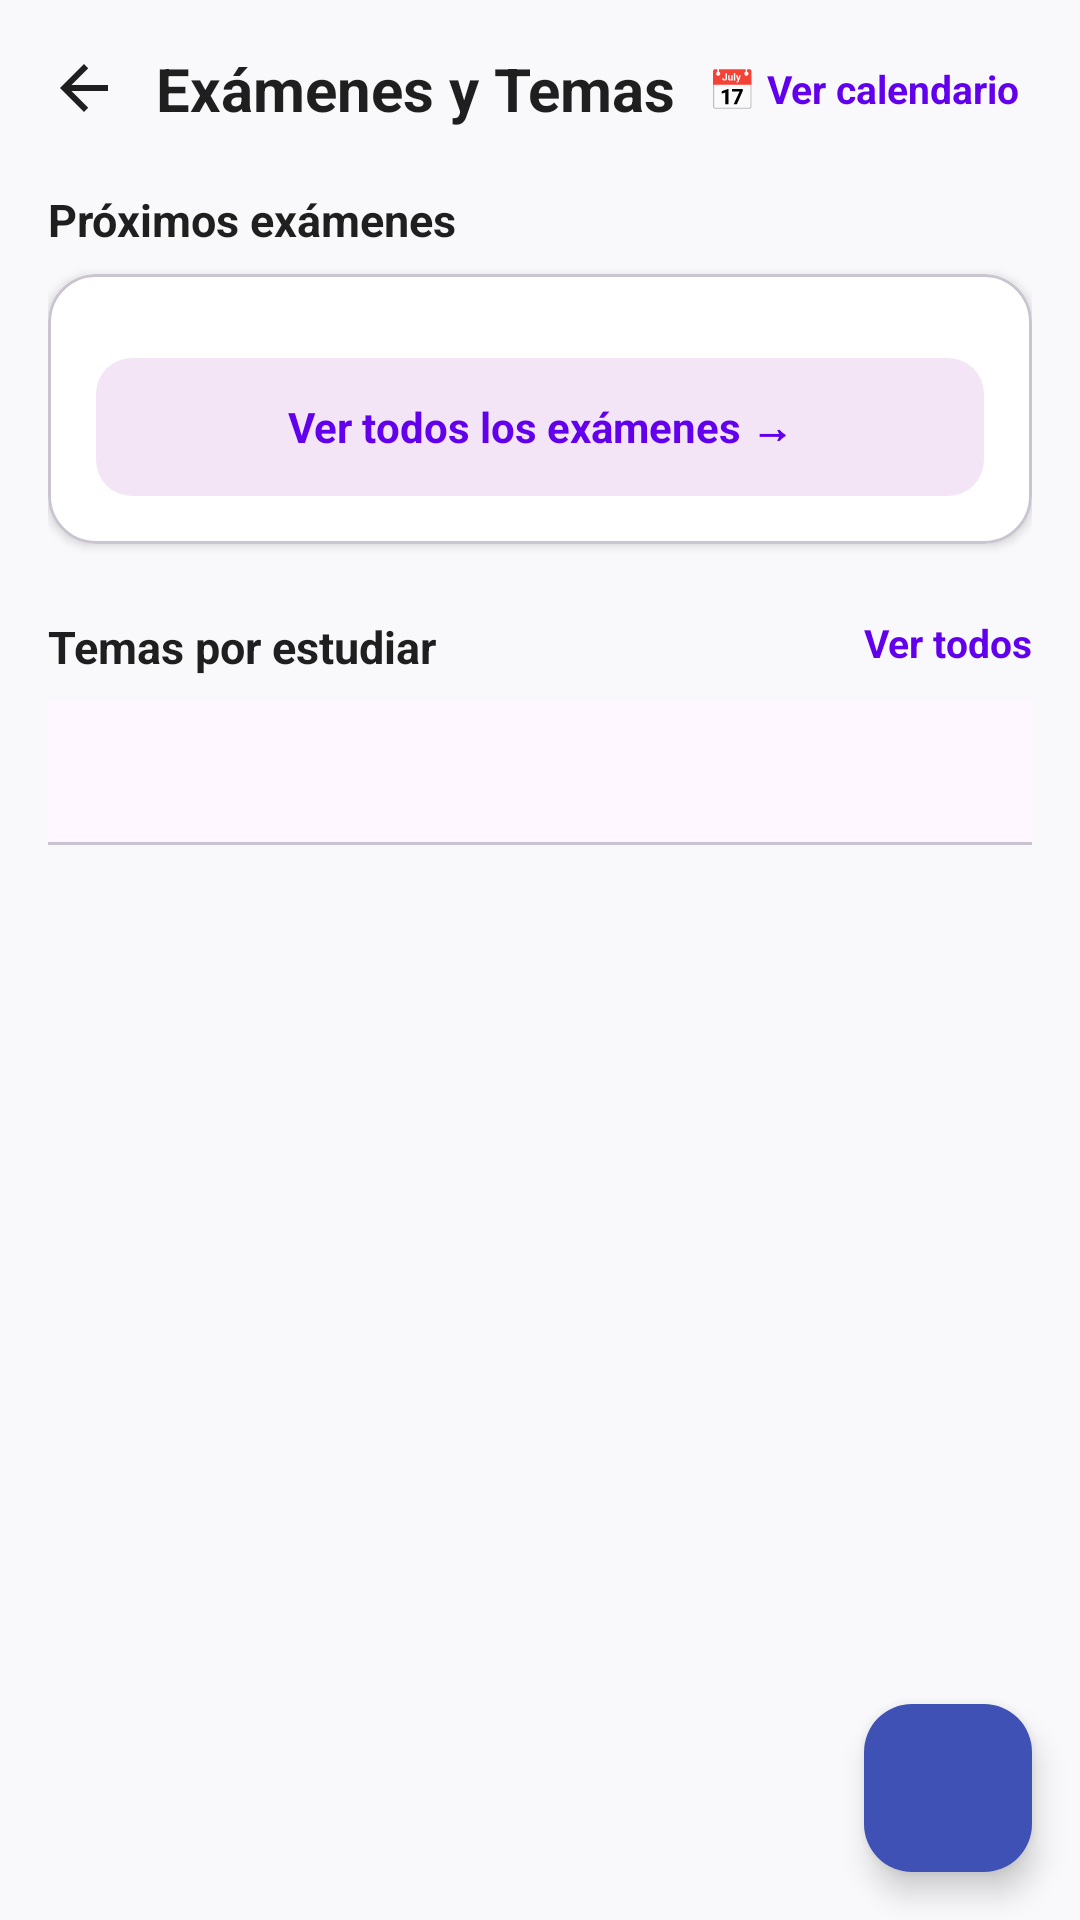

Layout XML and referenced resources for this Android screen:
<!-- AndroidManifest.xml: application theme Theme.RuwaySpace -->
<!-- res/layout/activity_exams.xml -->
<?xml version="1.0" encoding="utf-8"?>
<androidx.constraintlayout.widget.ConstraintLayout xmlns:android="http://schemas.android.com/apk/res/android"
    android:layout_width="match_parent"
    android:layout_height="match_parent"
    xmlns:app="http://schemas.android.com/apk/res-auto"
    xmlns:tools="http://schemas.android.com/tools"
    tools:context=".ExamsActivity">

    <androidx.core.widget.NestedScrollView xmlns:android="http://schemas.android.com/apk/res/android"
        xmlns:app="http://schemas.android.com/apk/res-auto"
        android:layout_width="match_parent"
        android:layout_height="match_parent"
        android:background="#F9F9FB"
        android:fitsSystemWindows="true">

        <LinearLayout
            android:layout_width="match_parent"
            android:layout_height="wrap_content"
            android:orientation="vertical"
            android:padding="16dp">

            
            <LinearLayout
                android:layout_width="match_parent"
                android:layout_height="wrap_content"
                android:orientation="horizontal"
                android:gravity="center_vertical"
                android:layout_marginBottom="20dp">

                <ImageView
                    android:id="@+id/btnBack"
                    android:layout_width="24dp"
                    android:layout_height="24dp"
                    android:src="@drawable/ic_back"
                    android:contentDescription="Atrás"
                    android:layout_marginEnd="12dp"
                    android:background="?attr/selectableItemBackgroundBorderless"/>

                <TextView
                    android:layout_width="0dp"
                    android:layout_height="wrap_content"
                    android:layout_weight="1"
                    android:text="Exámenes y Temas"
                    android:textSize="20sp"
                    android:textStyle="bold"
                    android:textColor="#1F1F1F"/>

                <TextView
                    android:id="@+id/btnCalendar"
                    android:layout_width="wrap_content"
                    android:layout_height="wrap_content"
                    android:text="📅 Ver calendario"
                    android:textColor="#6200EE"
                    android:textSize="13sp"
                    android:textStyle="bold"
                    android:background="?attr/selectableItemBackground"
                    android:padding="4dp"/>
            </LinearLayout>

            
            <RelativeLayout
                android:layout_width="match_parent"
                android:layout_height="wrap_content"
                android:layout_marginBottom="8dp">
                <TextView
                    android:layout_width="wrap_content"
                    android:layout_height="wrap_content"
                    android:text="Próximos exámenes"
                    android:textStyle="bold"
                    android:textColor="#1F1F1F"
                    android:textSize="15sp"/>
            </RelativeLayout>

            
            <com.google.android.material.card.MaterialCardView
                android:layout_width="match_parent"
                android:layout_height="wrap_content"
                app:cardCornerRadius="16dp"
                app:cardElevation="2dp"
                app:cardBackgroundColor="@android:color/white"
                android:layout_marginBottom="24dp">

                <LinearLayout
                    android:layout_width="match_parent"
                    android:layout_height="wrap_content"
                    android:orientation="vertical"
                    android:padding="16dp">

                    
                    <androidx.recyclerview.widget.RecyclerView
                        android:id="@+id/rvExams"
                        android:layout_width="match_parent"
                        android:layout_height="wrap_content"
                        android:nestedScrollingEnabled="false"/>

                    
                    <TextView
                        android:id="@+id/btnViewAllExams"
                        android:layout_width="match_parent"
                        android:layout_height="46dp"
                        android:layout_marginTop="12dp"
                        android:background="@drawable/bg_button_light_purple"
                        android:gravity="center"
                        android:text="Ver todos los exámenes →"
                        android:textColor="#6200EE"
                        android:textSize="14sp"
                        android:textStyle="bold"/>
                </LinearLayout>
            </com.google.android.material.card.MaterialCardView>

            
            <RelativeLayout
                android:layout_width="match_parent"
                android:layout_height="wrap_content"
                android:layout_marginBottom="8dp">
                <TextView
                    android:layout_width="wrap_content"
                    android:layout_height="wrap_content"
                    android:text="Temas por estudiar"
                    android:textStyle="bold"
                    android:textColor="#1F1F1F"
                    android:textSize="15sp"/>
                <TextView
                    android:id="@+id/btnViewAllTopics"
                    android:layout_width="wrap_content"
                    android:layout_height="wrap_content"
                    android:layout_alignParentEnd="true"
                    android:text="Ver todos"
                    android:textColor="#6200EE"
                    android:textSize="13sp"
                    android:textStyle="bold"/>
            </RelativeLayout>

            
            <com.google.android.material.tabs.TabLayout
                android:id="@+id/tabLayoutTopics"
                android:layout_width="match_parent"
                android:layout_height="wrap_content"
                android:layout_marginBottom="12dp"
                app:tabMode="scrollable"
                app:tabSelectedTextColor="#6200EE"
                app:tabIndicatorColor="#6200EE"/>

            <androidx.recyclerview.widget.RecyclerView
                android:id="@+id/rvTopics"
                android:layout_width="match_parent"
                android:layout_height="wrap_content"
                android:nestedScrollingEnabled="false"
                android:layout_marginTop="12dp"
                tools:listitem="@layout/item_topic" />

        </LinearLayout>
    </androidx.core.widget.NestedScrollView>

    <com.google.android.material.floatingactionbutton.FloatingActionButton
        android:id="@+id/fabAddTopic"
        android:layout_width="wrap_content"
        android:layout_height="wrap_content"
        android:layout_margin="16dp"
        android:contentDescription="Agregar tema"
        app:tint="@android:color/white"
        android:backgroundTint="#3F51B5"
        android:src="@drawable/ic_add"
        app:layout_constraintBottom_toBottomOf="parent"
        app:layout_constraintEnd_toEndOf="parent" />

</androidx.constraintlayout.widget.ConstraintLayout>
<!-- res/layout/item_topic.xml (included above) -->
<?xml version="1.0" encoding="utf-8"?>
<com.google.android.material.card.MaterialCardView
    xmlns:android="http://schemas.android.com/apk/res/android"
    xmlns:app="http://schemas.android.com/apk/res-auto"
    android:layout_width="match_parent"
    android:layout_height="wrap_content"
    android:layout_marginBottom="10dp"
    android:layout_marginHorizontal="2dp"
    app:cardCornerRadius="16dp"
    app:cardElevation="2dp"
    app:cardBackgroundColor="@android:color/white">

    <LinearLayout
        android:layout_width="match_parent"
        android:layout_height="wrap_content"
        android:orientation="horizontal"
        android:gravity="center_vertical"
        android:padding="16dp">

        
        <TextView
            android:id="@+id/tvTopicEmoji"
            android:layout_width="44dp"
            android:layout_height="44dp"
            android:gravity="center"
            android:textSize="22sp"
            android:background="@drawable/bg_tag"
            android:text="📊"
            android:layout_marginEnd="12dp"/>

        
        <LinearLayout
            android:layout_width="0dp"
            android:layout_height="wrap_content"
            android:layout_weight="1"
            android:orientation="vertical">

            <TextView
                android:id="@+id/tvTopicTitle"
                android:layout_width="wrap_content"
                android:layout_height="wrap_content"
                android:text="Nombre del tema"
                android:textColor="#1F1F1F"
                android:textSize="15sp"
                android:textStyle="bold"
                android:layout_marginBottom="4dp"/>

            <LinearLayout
                android:layout_width="match_parent"
                android:layout_height="wrap_content"
                android:orientation="horizontal"
                android:gravity="center_vertical">

                <TextView
                    android:id="@+id/tvTopicCategory"
                    android:layout_width="wrap_content"
                    android:layout_height="wrap_content"
                    android:text="Matemática"
                    android:textColor="#71717A"
                    android:textSize="12sp"
                    android:layout_marginEnd="8dp"/>

                <ProgressBar
                    android:id="@+id/progressBarTopic"
                    style="?android:attr/progressBarStyleHorizontal"
                    android:layout_width="0dp"
                    android:layout_height="6dp"
                    android:layout_weight="1"
                    android:progress="50"
                    android:progressDrawable="@drawable/custom_progress"
                    android:layout_marginEnd="8dp"/>

                <TextView
                    android:id="@+id/tvTopicPercentage"
                    android:layout_width="wrap_content"
                    android:layout_height="wrap_content"
                    android:text="50%"
                    android:textColor="#71717A"
                    android:textSize="12sp"
                    android:textStyle="bold"/>
            </LinearLayout>
        </LinearLayout>

        
        <LinearLayout
            android:layout_width="wrap_content"
            android:layout_height="wrap_content"
            android:orientation="horizontal"
            android:gravity="center_vertical"
            android:layout_marginStart="12dp">

            <TextView
                android:id="@+id/tvTopicStatus"
                android:layout_width="wrap_content"
                android:layout_height="wrap_content"
                android:text="En progreso"
                android:textSize="11sp"
                android:textStyle="bold"
                android:paddingHorizontal="10dp"
                android:paddingVertical="4dp"
                android:background="@drawable/bg_status_inprogress"
                android:layout_marginEnd="8dp"/>

            <ImageView
                android:id="@+id/ivTopicAction"
                android:layout_width="20dp"
                android:layout_height="20dp"
                android:src="@drawable/ic_chevron_right"
                android:contentDescription="Acción"/>
        </LinearLayout>

    </LinearLayout>
</com.google.android.material.card.MaterialCardView>
<!-- resources referenced by this layout -->
<resources>
  <!-- drawable bg_button_light_purple (drawable) -->
  <?xml version="1.0" encoding="utf-8"?>
  <shape xmlns:android="http://schemas.android.com/apk/res/android" android:shape="rectangle">
      <solid android:color="#F3E5F5"/>
      <corners android:radius="12dp"/>
  </shape>
  <!-- drawable bg_status_inprogress (drawable) -->
  <?xml version="1.0" encoding="utf-8"?>
  <shape xmlns:android="http://schemas.android.com/apk/res/android" android:shape="rectangle">
      <solid android:color="#FEF3C7"/>
      <corners android:radius="12dp"/>
  </shape>
  <!-- drawable bg_tag (drawable) -->
  <?xml version="1.0" encoding="utf-8"?>
  <shape xmlns:android="http://schemas.android.com/apk/res/android"
      android:shape="rectangle">
      
      <solid android:color="#F0F0F0" />
      
      <corners android:radius="8dp" />
  </shape>
  <!-- drawable custom_progress (drawable) -->
  <?xml version="1.0" encoding="utf-8"?>
  <layer-list xmlns:android="http://schemas.android.com/apk/res/android">
      
      <item android:id="@android:id/background">
          <shape>
              <corners android:radius="8dp" />
              <solid android:color="#E0E0E0" />
          </shape>
      </item>
  
      
      <item android:id="@android:id/progress">
          <clip>
              <shape>
                  <corners android:radius="8dp" />
                  <solid android:color="#6200EE" />
              </shape>
          </clip>
      </item>
  </layer-list>
  <!-- drawable ic_back (drawable) -->
  <vector xmlns:android="http://schemas.android.com/apk/res/android"
      android:width="24dp"
      android:height="24dp"
      android:viewportWidth="24"
      android:viewportHeight="24">
      <path
          android:fillColor="#1F1F1F"
          android:pathData="M20,11H7.83l5.59,-5.59L12,4l-8,8 8,8 1.41,-1.41L7.83,13H20v-2z"/>
  </vector>
  <!-- drawable ic_chevron_right (drawable) -->
  <vector xmlns:android="http://schemas.android.com/apk/res/android"
      android:width="24dp" android:height="24dp"
      android:viewportWidth="24" android:viewportHeight="24">
      <path android:fillColor="#888888" android:pathData="M10,6L8.59,7.41 13.17,12l-4.58,4.59L10,18l6,-6z"/>
  </vector>
  <style name="Theme.RuwaySpace" parent="Base.Theme.RuwaySpace" />
  <style name="Base.Theme.RuwaySpace" parent="Theme.Material3.DayNight.NoActionBar">
          
  
          
          <item name="android:textSize">10sp</item>
      </style>
</resources>
